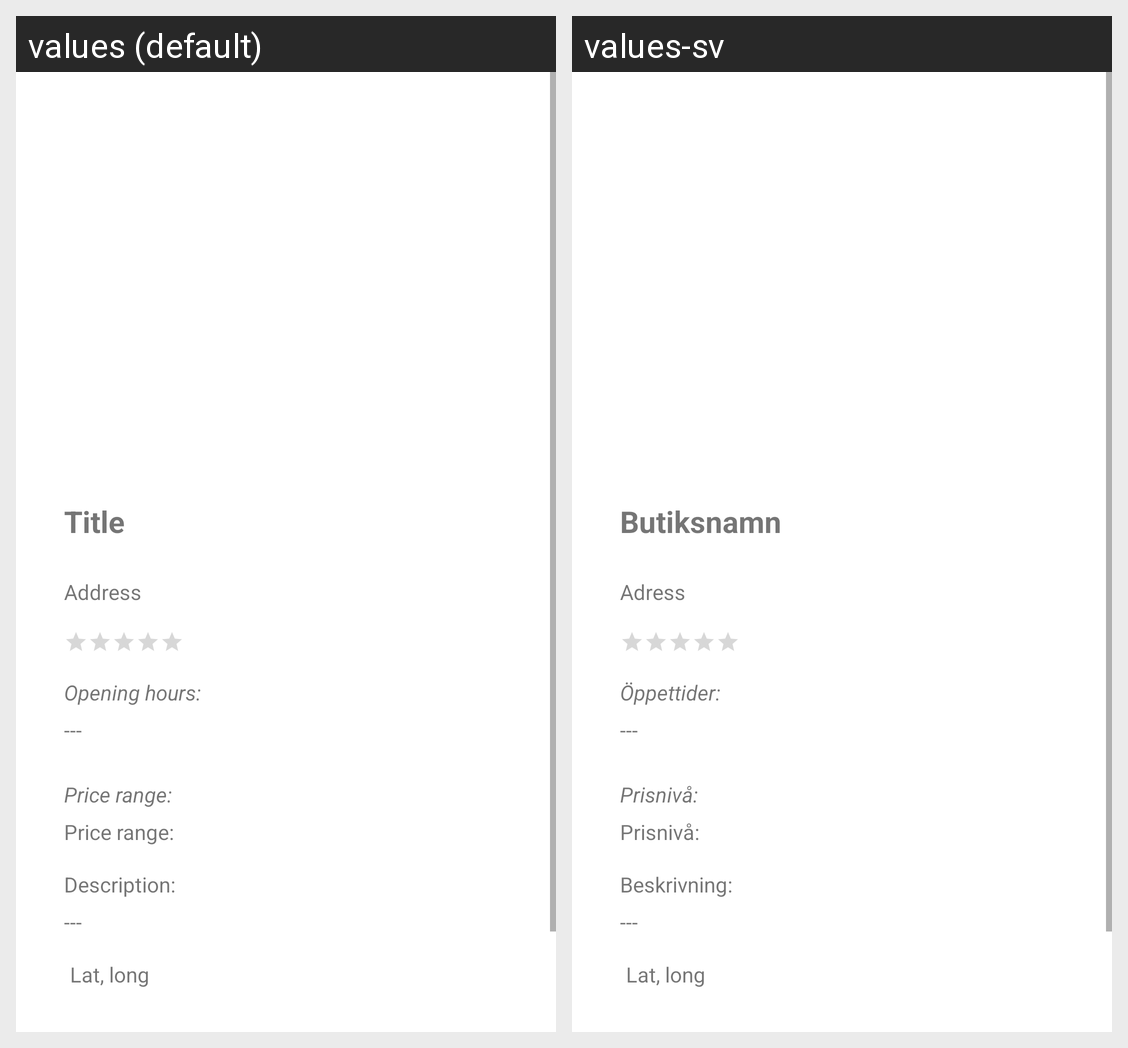

The same Android screen rendered under two of its app's locales, left to right. List the strings drawn on it with the default value and each locale's translation.
Android screen res/layout/activity_info.xml rendered under 2 locales, left to right: values (default), values-sv. Device: Nexus 5 (rendered at 1080×1920; each locale shown at half size, 540×960, under a caption strip naming it); theme Theme.ThriftStoresApp.
Strings drawn on this screen, with the default value and each locale's value (text and hints the layout hard-codes, and strings that could not be matched under every locale, appear in the picture but are not listed):

price_range
  values: Price range:
  values-sv: Prisnivå:

title
  values: Title
  values-sv: Butiksnamn

address
  values: Address
  values-sv: Adress

no_data
  values: ---
  values-sv: ---

lat_long
  values: Lat, long
  values-sv: Lat, long

opening_hours
  values: Opening hours:
  values-sv: Öppettider:

description_title
  values: Description:
  values-sv: Beskrivning:
